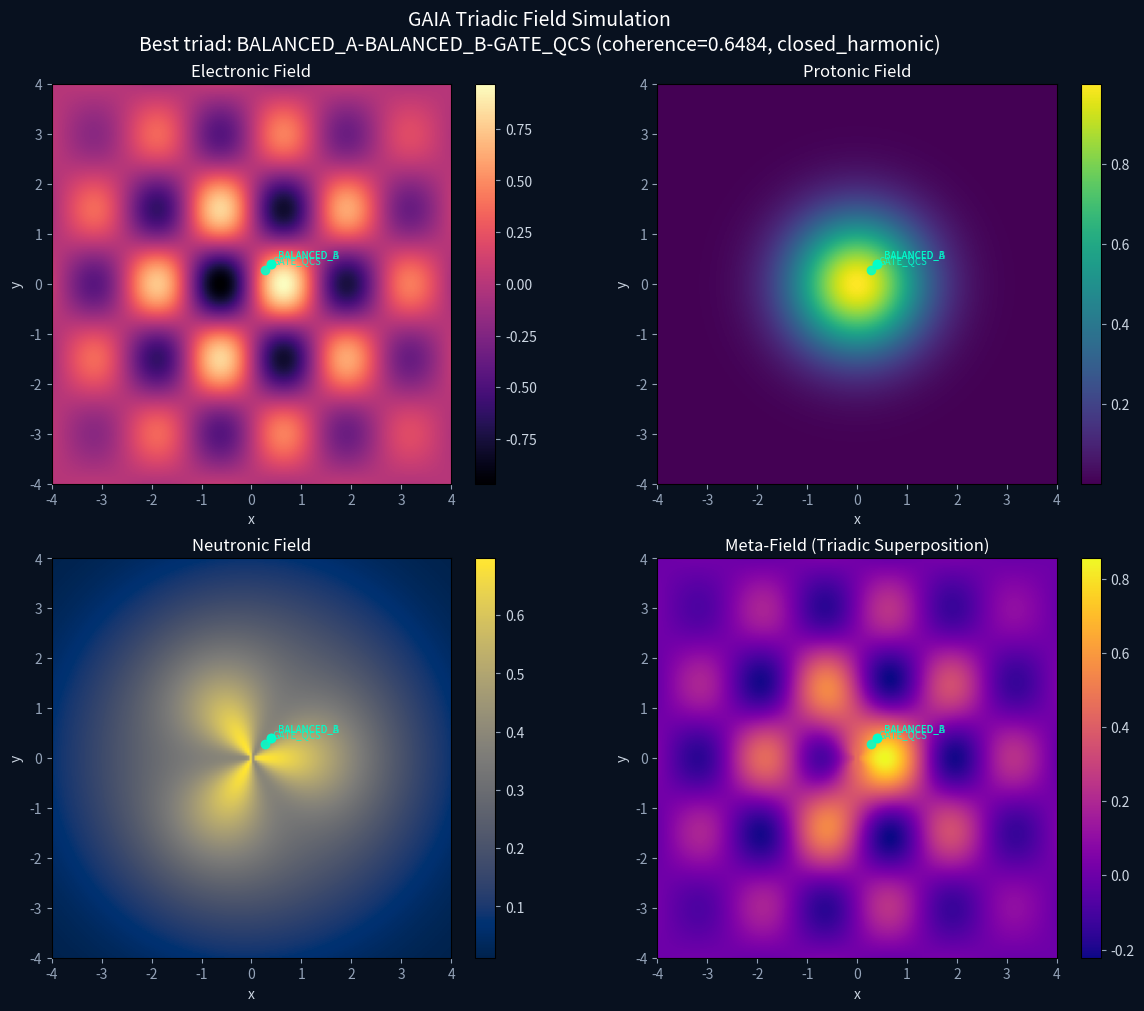

This figure's Python source:
"""
simulation/triadic_field_sim.py

# ============================================================
# HYPOTHESIS
# ============================================================
# Three-body field systems (Electronic + Protonic + Neutronic)
# exhibit measurably different closure properties than dyadic systems.
# Specifically:
#   1. Equilateral triadic configurations (nodes equally weighted
#      across field layers) will achieve higher triadic coherence
#      than asymmetric configurations.
#   2. No pure three-body system achieves closed_harmonic closure
#      without a fourth element — a neutral gate (the Q=C=S sovereign
#      witness, net charge ≈ 0). Adding a gate node to the highest-
#      scoring partial triad will push it over the closed_harmonic
#      threshold.
#   3. The polarity field algebra from color_atomization_sim
#      (angular distance + charge_term + resonance product) generalizes
#      to field-layer space, not just spectral space.
#
# SCHEMA OVERVIEW
# ============================================================
# TriadicNode: a point in the GAIA field with:
#   - layer_weights: (w_e, w_p, w_n) — how much of each field layer
#     (electronic, protonic, neutronic) the node participates in.
#     Interpreted as a 3D direction vector, like charge in color sim.
#   - charge: (positive, negative) — net polarity in field space
#   - resonance: scalar field strength [0, 1]
#
# Pairwise coherence between nodes A and B:
#   angular_score   = dot(layer_weights_A, layer_weights_B) normalized
#   charge_term     = (1 - cosine(charge_A, charge_B)) / 2  [attraction]
#   resonance_score = resonance_A * resonance_B
#   coherence       = 0.50 * angular_score
#                   + 0.30 * charge_term
#                   + 0.20 * resonance_score
#
# Triadic coherence: mean of the three pairwise coherence scores.
# Closure states:
#   closed_harmonic  : triadic_coherence >= 0.60
#   partially_open   : 0.35 <= triadic_coherence < 0.60
#   unstable         : triadic_coherence < 0.35
#
# OUTPUTS
# ============================================================
#   simulation/output/triadic_field_results.csv
#     — pairwise and triadic coherence for all 10 canonical configs
#       plus the gate-augmented test
#   simulation/output/triadic_field_snapshot.png
#     — four-panel field visualization (retained from scaffold)
#
# CANON REFS
# ============================================================
#   C00 — Q=C=S foundational cosmology (quantum = consciousness = space)
#   C41 — Alchemy of Being
# Related proofs:
#   proofs/COLOR_ATOMIZATION_PROOF.md — polarity field algebra origin
# Related issues:
#   #607 — color atomization (source of open questions answered here)
"""

from __future__ import annotations

from dataclasses import dataclass
from itertools import combinations
from pathlib import Path
from typing import List, Tuple

import matplotlib.pyplot as plt
import numpy as np
import pandas as pd

# ── Output directory ──────────────────────────────────────────────────────────
OUT = Path("simulation/output")
OUT.mkdir(parents=True, exist_ok=True)

# ── Constants ─────────────────────────────────────────────────────────────────
W_ANGULAR    = 0.50
W_CHARGE     = 0.30
W_RESONANCE  = 0.20

HARMONIC_THRESHOLD  = 0.60
PARTIAL_THRESHOLD   = 0.35


# ── Node definition ───────────────────────────────────────────────────────────
@dataclass
class TriadicNode:
    """
    A node in the GAIA triadic field.

    layer_weights : (w_electronic, w_protonic, w_neutronic)
        Participation in each field layer. Treated as a 3-D direction vector.
        Values in [0, 1]. Need not sum to 1 — they are normalized for scoring.
    charge : (positive, negative)
        Polarity vector. Same schema as ColorAtom in color_atomization_sim.
    resonance : float [0, 1]
        Field strength / signal intensity.
    name : str
        Human-readable identifier.
    """
    name: str
    layer_weights: Tuple[float, float, float]   # (electronic, protonic, neutronic)
    charge: Tuple[float, float]                  # (positive, negative)
    resonance: float


# ── Scoring functions ─────────────────────────────────────────────────────────
def _cosine(a: Tuple, b: Tuple) -> float:
    va, vb = np.array(a, dtype=float), np.array(b, dtype=float)
    denom = np.linalg.norm(va) * np.linalg.norm(vb)
    if denom == 0:
        return 0.0
    return float(np.dot(va, vb) / denom)


def pairwise_coherence(a: TriadicNode, b: TriadicNode) -> dict:
    angular_score   = (_cosine(a.layer_weights, b.layer_weights) + 1) / 2  # map [-1,1] → [0,1]
    charge_cosine   = _cosine(a.charge, b.charge)
    charge_term     = (1 - charge_cosine) / 2                              # opposition = attractive
    resonance_score = a.resonance * b.resonance
    coherence       = (W_ANGULAR * angular_score
                       + W_CHARGE * charge_term
                       + W_RESONANCE * resonance_score)
    state = (
        "harmonic"   if coherence >= HARMONIC_THRESHOLD else
        "neutral"    if coherence >= PARTIAL_THRESHOLD  else
        "dissonant"
    )
    return {
        "node_a":           a.name,
        "node_b":           b.name,
        "angular_score":    round(angular_score, 4),
        "charge_cosine":    round(charge_cosine, 4),
        "charge_term":      round(charge_term, 4),
        "resonance_score":  round(resonance_score, 4),
        "coherence":        round(coherence, 4),
        "state":            state,
    }


def triadic_coherence(nodes: List[TriadicNode]) -> dict:
    """Score a three-node system: mean pairwise coherence + closure state."""
    assert len(nodes) == 3, "triadic_coherence requires exactly 3 nodes"
    pairs = list(combinations(nodes, 2))
    pair_scores = [pairwise_coherence(a, b) for a, b in pairs]
    mean_coh = float(np.mean([p["coherence"] for p in pair_scores]))
    closure = (
        "closed_harmonic" if mean_coh >= HARMONIC_THRESHOLD else
        "partially_open"  if mean_coh >= PARTIAL_THRESHOLD  else
        "unstable"
    )
    return {
        "triad_name":           "-".join(n.name for n in nodes),
        "triadic_coherence":    round(mean_coh, 4),
        "closure_state":        closure,
        "pair_AB_coherence":    pair_scores[0]["coherence"],
        "pair_AC_coherence":    pair_scores[1]["coherence"],
        "pair_BC_coherence":    pair_scores[2]["coherence"],
        "pair_AB_state":        pair_scores[0]["state"],
        "pair_AC_state":        pair_scores[1]["state"],
        "pair_BC_state":        pair_scores[2]["state"],
    }


# ── Node library ─────────────────────────────────────────────────────────────
# Each node's layer_weights encode its "home" in the triadic field:
#   Electronic node  — high electronic, low protonic, low neutronic
#   Protonic node    — low electronic, high protonic, low neutronic
#   Neutronic node   — low electronic, low protonic, high neutronic
#   Bridge nodes     — mixed weights, representing liminal field positions
#
# Charge schema follows color_atomization_sim convention:
#   Warm/active polarity  → higher positive charge
#   Cool/receptive polarity → higher negative charge
#   Neutral gate          → balanced (0.50, 0.50), net charge ≈ 0

NODE_LIBRARY: List[TriadicNode] = [
    # ── Pure field nodes ──────────────────────────────────────────────────────
    TriadicNode("ELECTRONIC",   (0.90, 0.10, 0.10), (0.90, 0.15), resonance=0.85),
    TriadicNode("PROTONIC",     (0.10, 0.90, 0.10), (0.15, 0.90), resonance=0.80),
    TriadicNode("NEUTRONIC",    (0.10, 0.10, 0.90), (0.50, 0.55), resonance=0.70),

    # ── Balanced / equilateral nodes ─────────────────────────────────────────
    TriadicNode("BALANCED_A",   (0.60, 0.60, 0.60), (0.70, 0.30), resonance=0.75),
    TriadicNode("BALANCED_B",   (0.60, 0.60, 0.60), (0.30, 0.70), resonance=0.75),
    TriadicNode("BALANCED_C",   (0.60, 0.60, 0.60), (0.50, 0.50), resonance=0.72),

    # ── Bridge / liminal nodes ────────────────────────────────────────────────
    TriadicNode("EP_BRIDGE",    (0.70, 0.70, 0.10), (0.75, 0.30), resonance=0.78),
    TriadicNode("EN_BRIDGE",    (0.70, 0.10, 0.70), (0.60, 0.45), resonance=0.74),
    TriadicNode("PN_BRIDGE",    (0.10, 0.70, 0.70), (0.25, 0.80), resonance=0.76),

    # ── Sovereign gate node (Q=C=S neutral witness) ───────────────────────────
    # Net charge ≈ 0. Resonance elevated — it is a strong field presence
    # without belonging to either polarity hemisphere.
    # This is the candidate fourth element from C00 (Q=C=S).
    TriadicNode("GATE_QCS",     (0.57, 0.57, 0.57), (0.50, 0.50), resonance=0.90),
]

# Index for easy lookup
NODES = {n.name: n for n in NODE_LIBRARY}


# ── Canonical triad configurations ───────────────────────────────────────────
# 10 configurations covering:
#   - Pure field triads (one per layer)
#   - Equilateral triads (all balanced)
#   - Bridge-inclusive triads
#   - Asymmetric triads (one pure + two mixed)
#   - The gate-augmented test (best partial triad + GATE_QCS as moderator)

CANONICAL_TRIADS: List[List[str]] = [
    # 1. Pure field triad — E + P + N (the canonical Q=C=S three-body)
    ["ELECTRONIC", "PROTONIC", "NEUTRONIC"],

    # 2. Equilateral positive triad
    ["BALANCED_A", "BALANCED_B", "BALANCED_C"],

    # 3. E + P bridge triad
    ["ELECTRONIC", "PROTONIC", "EP_BRIDGE"],

    # 4. E + N bridge triad
    ["ELECTRONIC", "NEUTRONIC", "EN_BRIDGE"],

    # 5. P + N bridge triad
    ["PROTONIC", "NEUTRONIC", "PN_BRIDGE"],

    # 6. All-bridge triad
    ["EP_BRIDGE", "EN_BRIDGE", "PN_BRIDGE"],

    # 7. Asymmetric: pure Electronic + two balanced
    ["ELECTRONIC", "BALANCED_A", "BALANCED_B"],

    # 8. Asymmetric: pure Protonic + two balanced
    ["PROTONIC", "BALANCED_B", "BALANCED_C"],

    # 9. Asymmetric: mixed (EP + PN + NEUTRONIC)
    ["EP_BRIDGE", "PN_BRIDGE", "NEUTRONIC"],

    # 10. Gate-augmented: best partial triad (to be determined at runtime)
    #     Replaced dynamically below after scoring configs 1-9.
    None,
]


# ── Run triadic scoring ───────────────────────────────────────────────────────
results: List[dict] = []

for i, config in enumerate(CANONICAL_TRIADS[:9]):  # score configs 1-9 first
    nodes = [NODES[name] for name in config]
    r = triadic_coherence(nodes)
    r["config_id"] = i + 1
    r["config_type"] = (
        "pure_field"    if all(n in ("ELECTRONIC","PROTONIC","NEUTRONIC") for n in config) else
        "equilateral"   if all("BALANCED" in n for n in config) else
        "all_bridge"    if all("BRIDGE" in n for n in config) else
        "bridge_pair"   if sum(1 for n in config if "BRIDGE" in n) == 1 else
        "asymmetric"
    )
    results.append(r)

# Identify best partial triad to use in gate test (config 10)
best = max(results, key=lambda r: r["triadic_coherence"])
best_nodes_names = best["triad_name"].split("-")

# Config 10: replace one node in the best triad with GATE_QCS
# Replace the lowest-scoring node (the weakest link in the best triad)
pair_scores_for_best = [
    (best_nodes_names[0], best["pair_AB_coherence"] + best["pair_AC_coherence"]),
    (best_nodes_names[1], best["pair_AB_coherence"] + best["pair_BC_coherence"]),
    (best_nodes_names[2], best["pair_AC_coherence"] + best["pair_BC_coherence"]),
]
weakest = min(pair_scores_for_best, key=lambda x: x[1])[0]
gate_config = [n for n in best_nodes_names if n != weakest] + ["GATE_QCS"]

gate_nodes = [NODES[name] for name in gate_config]
gate_result = triadic_coherence(gate_nodes)
gate_result["config_id"] = 10
gate_result["config_type"] = "gate_augmented"
results.append(gate_result)

# ── Save results ──────────────────────────────────────────────────────────────
df = pd.DataFrame(results)
df = df[["config_id", "config_type", "triad_name",
          "triadic_coherence", "closure_state",
          "pair_AB_coherence", "pair_AC_coherence", "pair_BC_coherence",
          "pair_AB_state", "pair_AC_state", "pair_BC_state"]]
df = df.sort_values("triadic_coherence", ascending=False).reset_index(drop=True)
df.to_csv(OUT / "triadic_field_results.csv", index=False)
print("\n=== GAIA Triadic Field Simulation Results ===")
print(df.to_string(index=False))
print(f"\nBest triad: {df.iloc[0]['triad_name']} (coherence={df.iloc[0]['triadic_coherence']}, {df.iloc[0]['closure_state']})")

# ── Field visualization (retained + upgraded) ─────────────────────────────────
n_grid = 160
x = np.linspace(-4.0, 4.0, n_grid)
y = np.linspace(-4.0, 4.0, n_grid)
X, Y = np.meshgrid(x, y)
R = np.sqrt(X**2 + Y**2)
TH = np.arctan2(Y, X)

E_field = np.sin(2.4 * X) * np.cos(2.0 * Y) * np.exp(-0.08 * R**2)
P_field = np.exp(-0.55 * R**2)
N_field = 0.55 * np.exp(-0.12 * R**2) + 0.15 * np.cos(3 * TH) * np.exp(-0.25 * R**2)
M_field = 0.45 * E_field + 0.35 * P_field + 0.20 * N_field

fig, axes = plt.subplots(2, 2, figsize=(12, 10), constrained_layout=True)
fig.patch.set_facecolor("#08111f")
plots = [
    (E_field, "Electronic Field", "magma"),
    (P_field, "Protonic Field", "viridis"),
    (N_field, "Neutronic Field", "cividis"),
    (M_field, "Meta-Field (Triadic Superposition)", "plasma"),
]
for ax, (field, title, cmap) in zip(axes.flat, plots):
    im = ax.imshow(field, extent=[x.min(), x.max(), y.min(), y.max()], origin="lower", cmap=cmap)
    ax.set_title(title, color="white", fontsize=12)
    ax.set_xlabel("x", color="#cbd5e1")
    ax.set_ylabel("y", color="#cbd5e1")
    ax.tick_params(colors="#94a3b8")
    ax.set_facecolor("#0f172a")
    cb = fig.colorbar(im, ax=ax, fraction=0.046, pad=0.04)
    cb.ax.yaxis.set_tick_params(color="#94a3b8")
    plt.setp(cb.ax.get_yticklabels(), color="#cbd5e1")

# Overlay: mark the top triad node positions as field points
best_row = df.iloc[0]
best_node_names = best_row["triad_name"].split("-")
best_nodes_obj = [NODES[n] for n in best_node_names]
# Project node layer_weights into 2D (use e-p plane for visibility)
for ax in axes.flat:
    for node in best_nodes_obj:
        px = (node.layer_weights[0] - 0.5) * 4  # electronic → x
        py = (node.layer_weights[1] - 0.5) * 4  # protonic   → y
        ax.plot(px, py, "o", color="#00ffcc", markersize=6, alpha=0.85)
        ax.annotate(node.name, (px, py), textcoords="offset points",
                    xytext=(5, 5), color="#00ffcc", fontsize=7, alpha=0.9)

fig.suptitle(
    f"GAIA Triadic Field Simulation\nBest triad: {best_row['triad_name']} "
    f"(coherence={best_row['triadic_coherence']}, {best_row['closure_state']})",
    color="white", fontsize=14
)
fig.savefig(OUT / "triadic_field_snapshot.png", dpi=180, facecolor=fig.get_facecolor())
print(f"Wrote: {OUT / 'triadic_field_snapshot.png'}")
print(f"Wrote: {OUT / 'triadic_field_results.csv'}")
